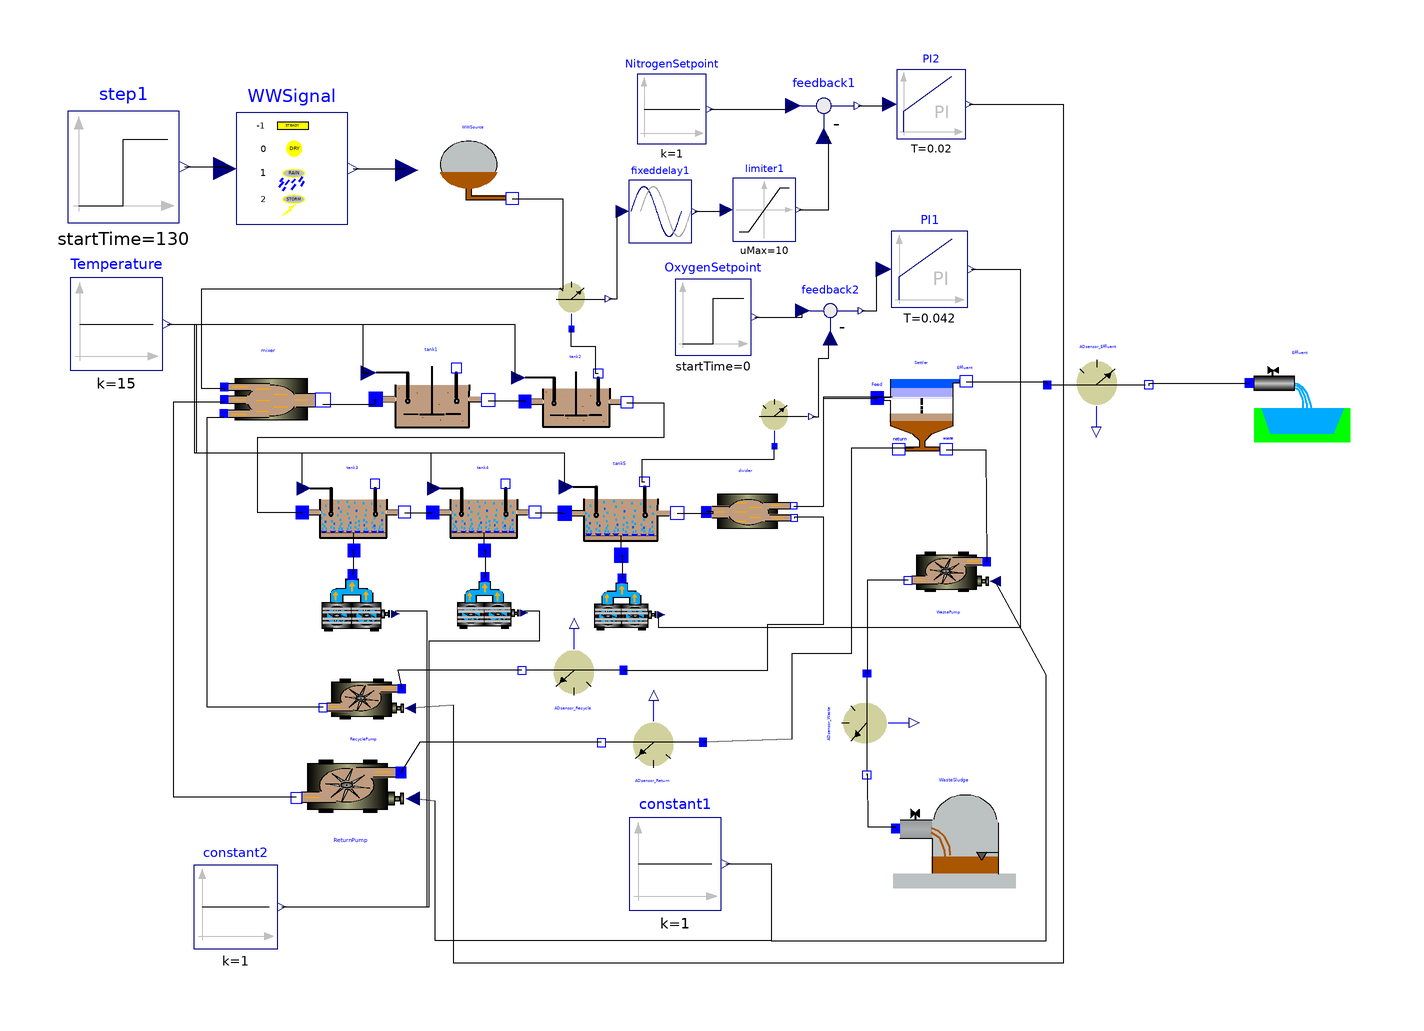

This picture is the connection diagram that the Modelica source below describes through its graphical annotations.

model BSM1_ClosedLoop
  Modelica.Blocks.Sources.Constant constant1(k = 1) annotation(Placement(visible = true, transformation(origin = {13.5231,-72.5979}, extent = {{-9.91736,-9.91736},{9.91736,9.91736}}, rotation = 0)));
  WasteWater.ASM1.SludgeSink WasteSludge annotation(Placement(visible = true, transformation(origin = {73.7179,-64.7069}, extent = {{-13.2,-13.2},{13.2,13.2}}, rotation = 0)));
  WasteWater.ASM1.divider2 divider annotation(Placement(visible = true, transformation(origin = {28.8256,2.84698}, extent = {{-12,-12},{12,12}}, rotation = 0)));
  WasteWater.ASM1.nitri tank5(Si(start = 30), Ss(start = 0.889), Xi(start = 1149), Xs(start = 49.3), Xbh(start = 2559), Xba(start = 150), Xp(start = 452), So(start = 0.491), Sno(start = 10.4), Snh(start = 1.73), Snd(start = 0.6879999999999999), Xnd(start = 3.53), Salk(start = 4.13), Kla = 84, V = 1333) annotation(Placement(visible = true, transformation(origin = {1.74327,3.41715}, extent = {{-13.2,-13.2},{13.2,13.2}}, rotation = 0)));
  WasteWater.ASM1.nitri tank4(Si(start = 30), Ss(start = 0.995), Xi(start = 1149), Xs(start = 55.7), Xbh(start = 2559), Xba(start = 150), Xp(start = 451), So(start = 2.43), Sno(start = 9.300000000000001), Snh(start = 2.97), Snd(start = 0.767), Xnd(start = 3.88), Salk(start = 4.29), V = 1333, To = 0.0) annotation(Placement(visible = true, transformation(origin = {-27.758,3.55872}, extent = {{-12,-12},{12,12}}, rotation = 0)));
  WasteWater.ASM1.deni tank2(Si(start = 30), Ss(start = 1.46), Xi(start = 1149), Xs(start = 76.40000000000001), Xbh(start = 2553), Xba(start = 148), Xp(start = 450), So(start = 6.31e-05), Sno(start = 3.66), Snh(start = 8.34), Snd(start = 0.882), Xnd(start = 5.03), Salk(start = 5.08)) annotation(Placement(visible = true, transformation(origin = {-7.82918,27.4021}, extent = {{-12,-12},{12,12}}, rotation = 0)));
  WasteWater.ASM1.nitri tank3(Si(start = 30), Ss(start = 1.15), Xi(start = 1149), Xs(start = 64.90000000000001), Xbh(start = 2557), Xba(start = 149), Xp(start = 450), So(start = 1.72), Sno(start = 6.54), Snh(start = 5.55), Snd(start = 0.829), Xnd(start = 4.39), Salk(start = 4.67), V = 1333, To = 0.0) annotation(Placement(visible = true, transformation(origin = {-55.8719,3.55872}, extent = {{-12,-12},{12,12}}, rotation = 0)));
  WasteWater.ASM1.deni tank1(Si(start = 30), Ss(start = 2.81), Xi(start = 1149), Xs(start = 82.09999999999999), Xbh(start = 2552), Xba(start = 148), Xp(start = 449), So(start = 0.0043), Sno(start = 5.37), Snh(start = 7.92), Snd(start = 1.22), Xnd(start = 5.28), Salk(start = 4.93)) annotation(Placement(visible = true, transformation(origin = {-38.8594,27.9724}, extent = {{-13.2,-13.2},{13.2,13.2}}, rotation = 0)));
  WasteWater.ASM1.blower blower1(Q_max = 34574.2654508612) annotation(Placement(visible = true, transformation(origin = {-54.8043,-16.3701}, extent = {{-9.015779999999999,-9.015779999999999},{9.015779999999999,9.015779999999999}}, rotation = 0)));
  WasteWater.ASM1.blower blower2(Q_max = 34574.2654508612) annotation(Placement(visible = true, transformation(origin = {-26.3345,-16.3701}, extent = {{-8.196160000000001,-8.196160000000001},{8.196160000000001,8.196160000000001}}, rotation = 0)));
  WasteWater.ASM1.blower blower3(Q_max = 34574.2654508612) annotation(Placement(visible = true, transformation(origin = {3.20285,-16.726}, extent = {{-8.196160000000001,-8.196160000000001},{8.196160000000001,8.196160000000001}}, rotation = 0)));
  Modelica.Blocks.Sources.Constant constant2(k = 1) annotation(Placement(visible = true, transformation(origin = {-81.1388,-81.8505}, extent = {{-9.015779999999999,-9.015779999999999},{9.015779999999999,9.015779999999999}}, rotation = 0)));
  WasteWater.ASM1.WWSource WWSource annotation(Placement(visible = true, transformation(origin = {-29.8932,76.8683}, extent = {{-12,-12},{12,12}}, rotation = 0)));
  WasteWater.ASM1.WWSignal WWSignal(dir = INF_dir) annotation(Placement(visible = true, transformation(origin = {-69.0391,77.2242}, extent = {{-12,-12},{12,12}}, rotation = 0)));
  Modelica.Blocks.Sources.Step step1(startTime = 130, offset = -1, height = 1) annotation(Placement(visible = true, transformation(origin = {-105.338,77.5801}, extent = {{-12,-12},{12,12}}, rotation = 0)));
  Modelica.Blocks.Sources.Constant Temperature(k = 15) annotation(Placement(visible = true, transformation(origin = {-106.829,43.7284}, extent = {{-9.91736,-9.91736},{9.91736,9.91736}}, rotation = 0)));
  WasteWater.ASM1.EffluentSink Effluent annotation(Placement(visible = true, transformation(origin = {148.268,28.2357}, extent = {{-12,-12},{12,12}}, rotation = 0)));
  WasteWater.ASM1.SecClarModTakacs Settler(S1.X.start = 6394, S1.Si.start = 30, S1.Ss.start = 0.889, S1.So.start = 0.491, S1.Sno.start = 10.4, S1.Snh.start = 1.73, S1.Snd.start = 0.6879999999999999, S1.Salk.start = 4.13, S2.X.start = 356, S2.Si.start = 30, S2.Ss.start = 0.889, S2.So.start = 0.491, S2.Sno.start = 10.4, S2.Snh.start = 1.73, S2.Snd.start = 0.6879999999999999, S2.Salk.start = 4.13, S3.X.start = 356, S3.Si.start = 30, S3.Ss.start = 0.889, S3.So.start = 0.491, S3.Sno.start = 10.4, S3.Snh.start = 1.73, S3.Snd.start = 0.6879999999999999, S3.Salk.start = 4.13, S4.X.start = 356, S4.Si.start = 30, S4.Ss.start = 0.889, S4.So.start = 0.491, S4.Sno.start = 10.4, S4.Snh.start = 1.73, S4.Snd.start = 0.6879999999999999, S4.Salk.start = 4.13, S5.X.start = 356, S5.Si.start = 30, S5.Ss.start = 0.889, S5.So.start = 0.491, S5.Sno.start = 10.4, S5.Snh.start = 1.73, S5.Snd.start = 0.6879999999999999, S5.Salk.start = 4.13, S6.X.start = 356, S6.Si.start = 30, S6.Ss.start = 0.889, S6.So.start = 0.491, S6.Sno.start = 10.4, S6.Snh.start = 1.73, S6.Snd.start = 0.6879999999999999, S6.Salk.start = 4.13, S7.X.start = 69, S7.Si.start = 30, S7.Ss.start = 0.889, S7.So.start = 0.491, S7.Sno.start = 10.4, S7.Snh.start = 1.73, S7.Snd.start = 0.6879999999999999, S7.Salk.start = 4.13, S8.X.start = 29.5, S8.Si.start = 30, S8.Ss.start = 0.889, S8.So.start = 0.491, S8.Sno.start = 10.4, S8.Snh.start = 1.73, S8.Snd.start = 0.6879999999999999, S8.Salk.start = 4.13, S9.X.start = 18.1, S9.Si.start = 30, S9.Ss.start = 0.889, S9.So.start = 0.491, S9.Sno.start = 10.4, S9.Snh.start = 1.73, S9.Snd.start = 0.6879999999999999, S9.Salk.start = 4.13, S10.X.start = 12.5, S10.Si.start = 30, S10.Ss.start = 0.889, S10.So.start = 0.491, S10.Sno.start = 10.4, S10.Snh.start = 1.73, S10.Snd.start = 0.6879999999999999, S10.Salk.start = 4.13) annotation(Placement(visible = true, transformation(origin = {66.6767,26.1501}, extent = {{-12,-12},{12,12}}, rotation = 0)));
  Modelica.Blocks.Nonlinear.FixedDelay fixeddelay1(delayTime = 1 / 6 / 24) annotation(Placement(visible = true, transformation(origin = {10.3203,67.97150000000001}, extent = {{-6.77369,-6.77369},{6.77369,6.77369}}, rotation = 0)));
  Modelica.Blocks.Nonlinear.Limiter limiter1(uMax = 10, uMin = 0.1) annotation(Placement(visible = true, transformation(origin = {32.7402,68.3274}, extent = {{-6.77369,-6.77369},{6.77369,6.77369}}, rotation = 0)));
  Modelica.Blocks.Math.Feedback feedback1 annotation(Placement(visible = true, transformation(origin = {45.5516,90.7473}, extent = {{-8.196160000000001,-8.196160000000001},{8.196160000000001,8.196160000000001}}, rotation = 0)));
  Modelica.Blocks.Continuous.PI PI2(k = 0.828, T = 0.02) annotation(Placement(visible = true, transformation(origin = {68.6833,91.1032}, extent = {{-7.45106,-7.45106},{7.45106,7.45106}}, rotation = 0)));
  Modelica.Blocks.Sources.Step OxygenSetpoint(startTime = 0, height = 2) annotation(Placement(visible = true, transformation(origin = {21.7082,45.1958}, extent = {{-8.196160000000001,-8.196160000000001},{8.196160000000001,8.196160000000001}}, rotation = 0)));
  Modelica.Blocks.Math.Feedback feedback2 annotation(Placement(visible = true, transformation(origin = {46.9751,46.6192}, extent = {{-7.45106,-7.45106},{7.45106,7.45106}}, rotation = 0)));
  WasteWater.ASM1.sensor_NO sensor_no1 annotation(Placement(visible = true, transformation(origin = {-8.540929999999999,48.3986}, extent = {{-8.196160000000001,-8.196160000000001},{8.196160000000001,8.196160000000001}}, rotation = 0)));
  WasteWater.ASM1.sensor_O2 sensor_o21 annotation(Placement(visible = true, transformation(origin = {35.2313,23.1317}, extent = {{-8.196160000000001,-8.196160000000001},{8.196160000000001,8.196160000000001}}, rotation = 0)));
  Modelica.Blocks.Continuous.PI PI1(k = 0.833, T = 0.042) annotation(Placement(visible = true, transformation(origin = {68.3274,55.516}, extent = {{-8.196160000000001,-8.196160000000001},{8.196160000000001,8.196160000000001}}, rotation = 0)));
  Modelica.Blocks.Sources.Constant NitrogenSetpoint(k = 1) annotation(Placement(visible = true, transformation(origin = {12.8114,90.0356}, extent = {{-7.45106,-7.45106},{7.45106,7.45106}}, rotation = 0)));
  WasteWater.ASM1.mixer3 mixer annotation(Placement(visible = true, transformation(origin = {-73.90300000000001,26.8318}, extent = {{-14.52,-14.52},{14.52,14.52}}, rotation = 0)));
  WasteWater.ASM1.pump RecyclePump(Q_min = 0.0, Q_max = 55338) annotation(Placement(visible = true, transformation(origin = {-53.7461,-36.5288}, extent = {{12,12},{-12,-12}}, rotation = 0)));
  WasteWater.ASM1.pump ReturnPump(Q_max = 18446) annotation(Placement(visible = true, transformation(origin = {-56.6282,-55.1746}, extent = {{15.972,15.972},{-15.972,-15.972}}, rotation = 0)));
  WasteWater.ASM1.pump WastePump(Q_max = 385) annotation(Placement(visible = true, transformation(origin = {72.2891,-9.15663}, extent = {{12,12},{-12,-12}}, rotation = 0)));
  WasteWater.ASM1.ADsensor_Q ADsensor_Return annotation(Placement(visible = true, transformation(origin = {8.4072,-45.3887}, extent = {{12,12},{-12,-12}}, rotation = 0)));
  WasteWater.ASM1.ADsensor_Q ADsensor_Recycle annotation(Placement(visible = true, transformation(origin = {-8.71927,-29.8486}, extent = {{12,12},{-12,-12}}, rotation = 0)));
  WasteWater.ASM1.ADsensor_Q ADsensor_Effluent annotation(Placement(visible = true, transformation(origin = {104.8,29.5691}, extent = {{-12,-12},{12,12}}, rotation = 360)));
  WasteWater.ASM1.ADsensor_Q ADsensor_Waste annotation(Placement(visible = true, transformation(origin = {55.8603,-42.6901}, extent = {{-12,12},{12,-12}}, rotation = -90)));
equation
  connect(ADsensor_Waste.Out,WasteSludge.In) annotation(Line(points = {{54.871,-53.4521},{54.871,-53.1716},{55.0621,-64.5783},{60.9901,-64.5783},{60.9901,-64.934}}));
  connect(WastePump.Out,ADsensor_Waste.In) annotation(Line(points = {{63.7051,-11.4698},{54.9398,-11.4698},{54.871,-31.3087},{54.871,-31.5892}}));
  connect(ADsensor_Effluent.Out,Effluent.In) annotation(Line(points = {{115.562,30.5584},{115.706,30.5584},{115.706,31.0116},{137.222,31.0116}}));
  connect(Settler.Effluent,ADsensor_Effluent.In) annotation(Line(points = {{76.20650000000001,31.2693},{93.5943,31.2693},{93.6991,30.5584},{93.6991,30.5584}}));
  connect(ADsensor_Recycle.Out,RecyclePump.In) annotation(Line(points = {{-19.4813,-30.8379},{-46.2651,-30.8379},{-45.421,-34.8277},{-45.421,-34.8277}}));
  connect(ADsensor_Recycle.In,divider.Out1) annotation(Line(points = {{2.38167,-30.8379},{33.452,-30.8379},{33.452,-20.9964},{45.5516,-20.9964},{45.5516,2.13523},{39.1601,2.13523},{39.1601,1.90748}}));
  connect(ADsensor_Return.Out,ReturnPump.In) annotation(Line(points = {{-2.35478,-46.378},{-41.4458,-46.378},{-45.5474,-52.9105},{-45.5474,-52.9105}}));
  connect(Settler.Return,ADsensor_Return.In) annotation(Line(points = {{64.88979999999999,16.9775},{51.411,16.9775},{51.411,-27.3276},{38.6426,-27.3276},{38.6426,-45.7677},{19.5081,-46.378},{19.5081,-46.378}}));
  connect(constant1.y,WastePump.u) annotation(Line(points = {{24.4322,-72.5979},{34.2169,-72.5979},{34.2169,-89.1566},{93.494,-89.1566},{93.494,-31.8072},{82.53060000000001,-11.6782},{82.53060000000001,-11.6782}}));
  connect(Settler.Waste,WastePump.In) annotation(Line(points = {{71.8933,16.6216},{80.4819,16.6216},{80.6142,-7.45555},{80.6142,-7.45555}}));
  connect(ReturnPump.Out,mixer.In3) annotation(Line(points = {{-68.0536,-58.2534},{-94.45780000000001,-58.2534},{-94.45780000000001,26.988},{-83.5658,26.988},{-83.5658,26.7402}}));
  connect(constant1.y,ReturnPump.u) annotation(Line(points = {{24.4322,-72.5979},{34.2169,-72.5979},{34.2169,-89.1566},{-38.1983,-89.1566},{-38.1983,-59.0464},{-42.9968,-58.5307},{-42.9968,-58.5307}}));
  connect(RecyclePump.Out,mixer.In2) annotation(Line(points = {{-62.3301,-38.842},{-87.2289,-38.842},{-87.2289,23.6145},{-83.7208,23.6145},{-83.7208,23.7432}}));
  connect(PI2.y,RecyclePump.u) annotation(Line(points = {{76.87949999999999,91.1032},{97.15300000000001,91.1032},{97.15300000000001,-93.9502},{-34.1637,-93.9502},{-34.1637,-38.4342},{-43.5046,-39.0503},{-43.5046,-39.0503}}));
  connect(Temperature.y,tank3.T) annotation(Line(points = {{-95.9199,43.7284},{-89.6797,43.7284},{-89.6797,16.0143},{-66.90389999999999,16.0143},{-66.90389999999999,8.300879999999999},{-66.455,8.300879999999999}}));
  connect(Temperature.y,tank4.T) annotation(Line(points = {{-95.9199,43.7284},{-89.6797,43.7284},{-89.6797,16.0143},{-39.1459,16.0143},{-39.1459,8.540929999999999},{-38.3411,8.540929999999999},{-38.3411,8.300879999999999}}));
  connect(Temperature.y,tank5.T) annotation(Line(points = {{-95.9199,43.7284},{-90.0356,43.7284},{-90.0356,16.0142},{-10.3203,16.0142},{-10.3203,8.63353},{-9.89818,8.63353}}));
  connect(Temperature.y,tank2.T) annotation(Line(points = {{-95.9199,43.7284},{-20.9964,43.7284},{-20.9964,32.1423},{-20.2135,32.1423}}));
  connect(Temperature.y,tank1.T) annotation(Line(points = {{-95.9199,43.7284},{-53.7367,43.7284},{-53.7367,33.1866},{-52.4822,33.1866}}));
  connect(NitrogenSetpoint.y,feedback1.u1) annotation(Line(points = {{21.0075,90.0356},{38.0783,90.0356},{38.0783,90.7473},{38.9947,90.7473}}));
  connect(PI1.y,blower3.u) annotation(Line(points = {{77.3432,55.516},{87.9004,55.516},{87.9004,-21.7082},{9.964410000000001,-21.7082},{9.964410000000001,-18.8831},{10.5292,-18.8831}}));
  connect(feedback2.y,PI1.u) annotation(Line(points = {{53.6811,46.6192},{56.9395,46.6192},{56.9395,55.1601},{58.492,55.1601},{58.492,55.516}}));
  connect(sensor_o21.So,feedback2.u2) annotation(Line(points = {{43.0486,23.7874},{44.484,23.7874},{44.484,36.2989},{46.6192,36.2989},{46.6192,40.6584},{46.9751,40.6584}}));
  connect(tank5.MeasurePort,sensor_o21.In) annotation(Line(points = {{6.95965,9.65136},{6.40569,9.65136},{6.40569,14.5907},{34.8754,14.5907},{34.8754,17.3879},{34.9171,17.3879}}));
  connect(sensor_no1.Sno,fixeddelay1.u) annotation(Line(points = {{-0.763161,49.1333},{1.06762,49.1333},{1.06762,67.97150000000001},{2.19187,67.97150000000001}}));
  connect(tank2.MeasurePort,sensor_no1.In) annotation(Line(points = {{-3.03896,33.0188},{-3.55872,33.0188},{-3.55872,38.79},{-8.896800000000001,38.79},{-8.896800000000001,42.6548},{-8.815659999999999,42.6548}}));
  connect(OxygenSetpoint.y,feedback2.u1) annotation(Line(points = {{30.724,45.1958},{40.9253,45.1958},{40.9253,46.6192},{41.0143,46.6192}}));
  connect(feedback1.y,PI2.u) annotation(Line(points = {{52.9281,90.7473},{59.0747,90.7473},{59.0747,91.1032},{59.742,91.1032}}));
  connect(limiter1.y,feedback1.u2) annotation(Line(points = {{40.1913,68.3274},{46.6192,68.3274},{46.6192,83.9858},{45.5516,83.9858},{45.5516,84.1904}}));
  connect(fixeddelay1.y,limiter1.u) annotation(Line(points = {{17.7713,67.97150000000001},{24.1993,67.97150000000001},{24.1993,68.3274},{24.6118,68.3274}}));
  connect(divider.Out2,Settler.Feed) annotation(Line(points = {{39.0747,4.51246},{45.5516,4.51246},{45.5516,27.7249},{57.0748,27.7249}}));
  connect(step1.y,WWSignal.u) annotation(Line(points = {{-92.13809999999999,77.5801},{-82.56229999999999,77.5801},{-82.56229999999999,77.2242},{-83.4391,77.2242}}));
  connect(WWSignal.y[1],WWSource.u[1]) annotation(Line(points = {{-55.8391,77.2242},{-44.9477,77.2242},{-44.9477,77.0035},{-44.9477,77.0035}}));
  connect(WWSignal.y[2],WWSource.u[2]) annotation(Line(points = {{-55.8391,77.2242},{-44.9477,77.2242},{-44.9477,77.0035},{-44.9477,77.0035}}));
  connect(WWSignal.y[3],WWSource.u[3]) annotation(Line(points = {{-55.8391,77.2242},{-44.9477,77.2242},{-44.9477,77.0035},{-44.9477,77.0035}}));
  connect(WWSignal.y[4],WWSource.u[4]) annotation(Line(points = {{-55.8391,77.2242},{-44.9477,77.2242},{-44.9477,77.0035},{-44.9477,77.0035}}));
  connect(WWSignal.y[5],WWSource.u[5]) annotation(Line(points = {{-55.8391,77.2242},{-44.9477,77.2242},{-44.9477,77.0035},{-44.9477,77.0035}}));
  connect(WWSignal.y[6],WWSource.u[6]) annotation(Line(points = {{-55.8391,77.2242},{-44.9477,77.2242},{-44.9477,77.0035},{-44.9477,77.0035}}));
  connect(WWSignal.y[7],WWSource.u[7]) annotation(Line(points = {{-55.8391,77.2242},{-44.9477,77.2242},{-44.9477,77.0035},{-44.9477,77.0035}}));
  connect(WWSignal.y[8],WWSource.u[8]) annotation(Line(points = {{-55.8391,77.2242},{-44.9477,77.2242},{-44.9477,77.0035},{-44.9477,77.0035}}));
  connect(WWSignal.y[9],WWSource.u[9]) annotation(Line(points = {{-55.8391,77.2242},{-44.9477,77.2242},{-44.9477,77.0035},{-44.9477,77.0035}}));
  connect(WWSignal.y[10],WWSource.u[10]) annotation(Line(points = {{-55.8391,77.2242},{-44.9477,77.2242},{-44.9477,77.0035},{-44.9477,77.0035}}));
  connect(WWSignal.y[11],WWSource.u[11]) annotation(Line(points = {{-55.8391,77.2242},{-44.9477,77.2242},{-44.9477,77.0035},{-44.9477,77.0035}}));
  connect(WWSignal.y[12],WWSource.u[12]) annotation(Line(points = {{-55.8391,77.2242},{-44.9477,77.2242},{-44.9477,77.0035},{-44.9477,77.0035}}));
  connect(WWSignal.y[13],WWSource.u[13]) annotation(Line(points = {{-55.8391,77.2242},{-44.9477,77.2242},{-44.9477,77.0035},{-44.9477,77.0035}}));
  connect(WWSignal.y[14],WWSource.u[14]) annotation(Line(points = {{-55.8391,77.2242},{-44.9477,77.2242},{-44.9477,77.0035},{-44.9477,77.0035}}));
  connect(WWSource.Out,mixer.In1) annotation(Line(points = {{-21.6085,70.67619999999999},{-10.6762,70.67619999999999},{-10.6762,51.2456},{-88.6121,51.2456},{-88.6121,29.8932},{-83.6174,29.8932},{-83.6174,29.4271}}));
  connect(constant2.y,blower2.u) annotation(Line(points = {{-71.2214,-81.8505},{-39.5018,-81.8505},{-39.5018,-24.5552},{-15.6584,-24.5552},{-15.6584,-18.1495},{-19.0082,-18.1495},{-19.0082,-18.5272}}));
  connect(constant2.y,blower1.u) annotation(Line(points = {{-71.2214,-81.8505},{-39.8577,-81.8505},{-39.8577,-18.1495},{-46.7453,-18.1495},{-46.7453,-18.7429}}));
  connect(tank5.AirIn,blower3.AirOut) annotation(Line(points = {{1.93411,-6.0614},{2.13523,-6.0614},{2.13523,-11.1193},{2.0963,-11.1193}}));
  connect(tank4.AirIn,blower2.AirOut) annotation(Line(points = {{-27.5845,-5.05814},{-27.4021,-5.05814},{-27.4021,-10.7634},{-27.4411,-10.7634}}));
  connect(tank3.AirIn,blower1.AirOut) annotation(Line(points = {{-55.6984,-5.05814},{-55.8719,-5.05814},{-55.8719,-10.2027},{-56.0215,-10.2027}}));
  connect(mixer.Out,tank1.In) annotation(Line(points = {{-62.38,26.4818},{-51.0843,26.4818},{-51.0843,27.4967},{-50.9246,27.4967}}));
  connect(tank1.Out,tank2.In) annotation(Line(points = {{-26.7805,27.2452},{-18.8612,27.2452},{-18.8612,26.9697},{-18.7976,26.9697}}));
  connect(tank2.Out,tank3.In) annotation(Line(points = {{3.15167,26.7411},{11.032,26.7411},{11.032,19.2171},{-76.5125,19.2171},{-76.5125,3.20285},{-66.80200000000001,3.20285},{-66.80200000000001,3.09607}}));
  connect(tank4.Out,tank5.In) annotation(Line(points = {{-16.6544,3.09607},{-11.032,3.09607},{-11.032,2.90823},{-10.2799,2.90823}}));
  connect(tank3.Out,tank4.In) annotation(Line(points = {{-44.7683,3.09607},{-38.79,3.09607},{-38.79,3.09607},{-38.6881,3.09607}}));
  connect(tank5.Out,divider.In) annotation(Line(points = {{13.9572,2.90824},{21.7082,2.90824},{21.7082,3.23132},{20.242,3.23132}}));
  connect(divider.Out2,Settler.Feed) annotation(Line(points = {{39.0747,4.51246},{45.5516,4.51246},{45.5516,28.0807},{60.2777,28.0807}}));
end BSM1_ClosedLoop;